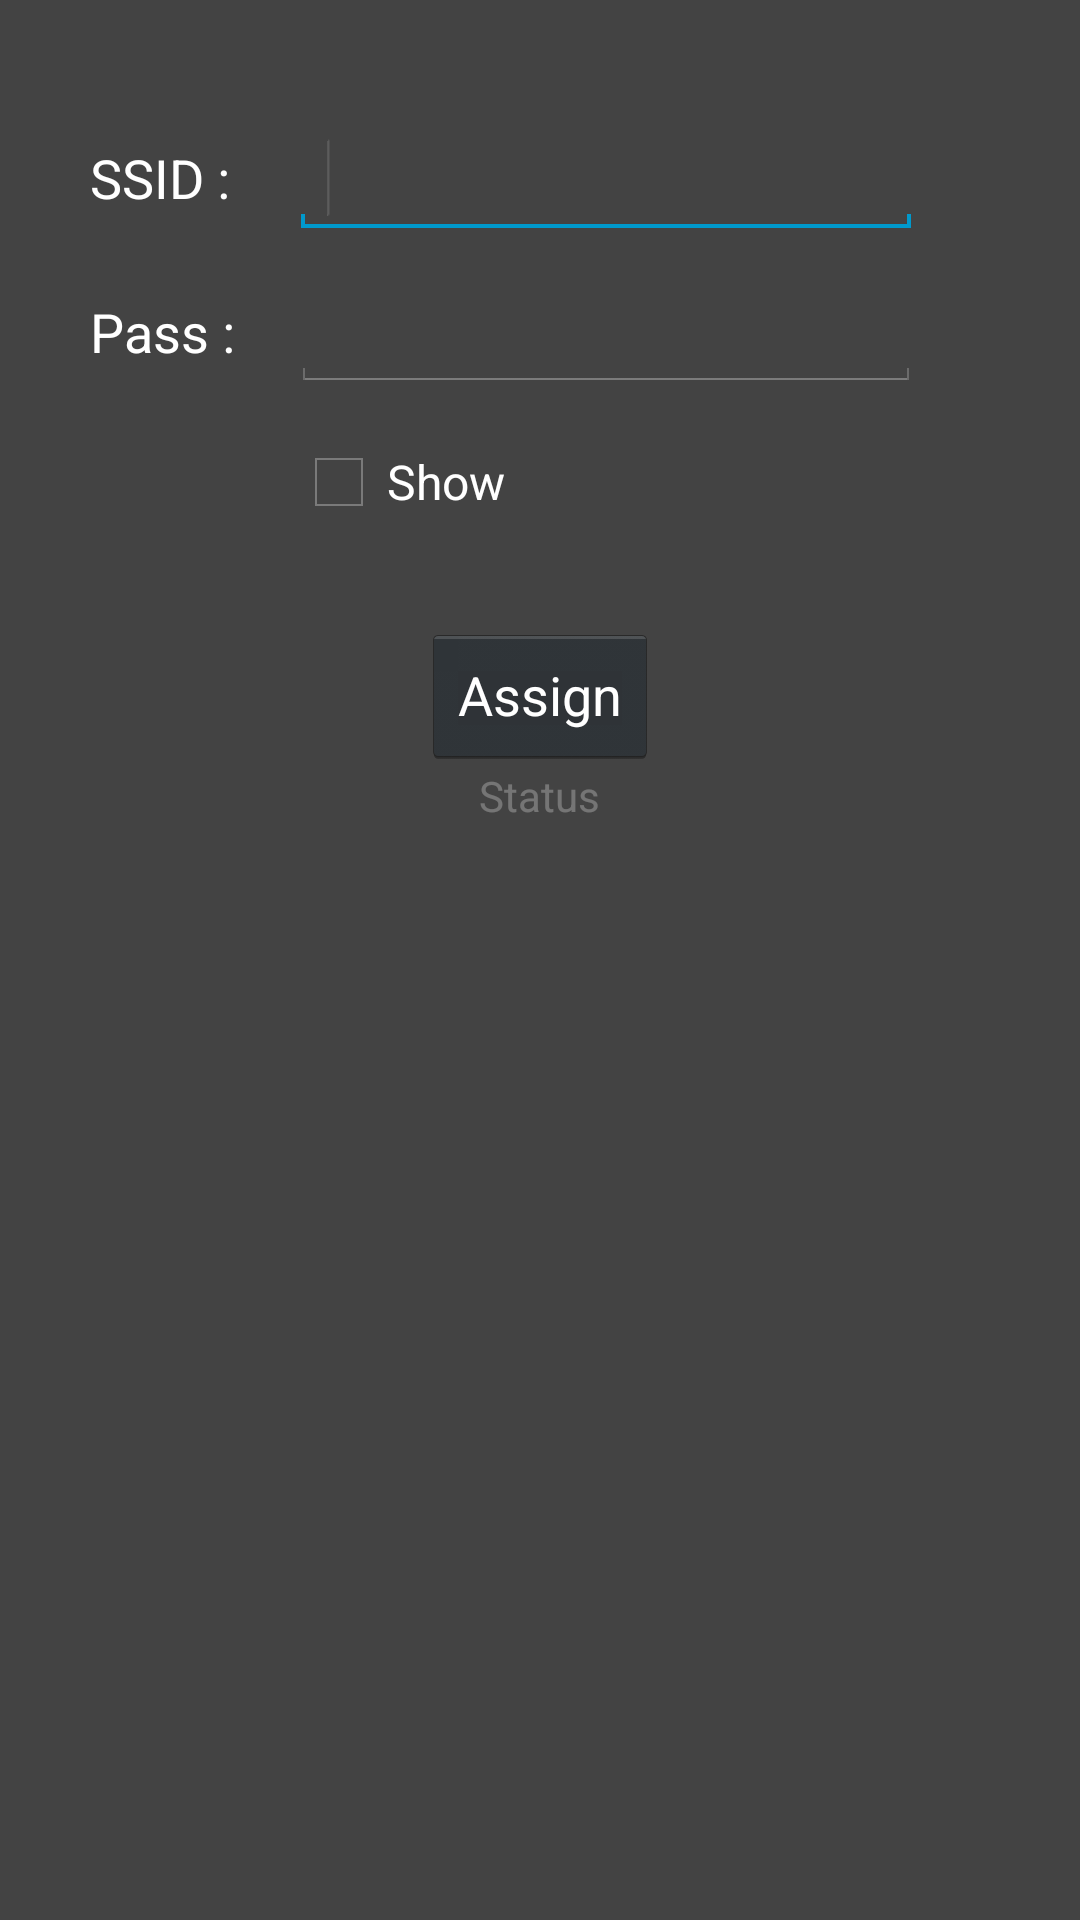

This screen was rendered from an Android layout file. Write that file and the resources it references.
<!-- AndroidManifest.xml: application theme MyTheme -->
<!-- res/layout/activity_setting.xml -->
<RelativeLayout xmlns:android="http://schemas.android.com/apk/res/android"
    xmlns:tools="http://schemas.android.com/tools"
    android:layout_width="match_parent"
    android:layout_height="match_parent"
    android:background="#434343"
    android:orientation="vertical"
    tools:context=".SettingActivity" >

    <TextView
        android:id="@+id/textView1"
        android:layout_width="wrap_content"
        android:layout_height="wrap_content"
        android:layout_alignParentLeft="true"
        android:layout_alignParentTop="true"
        android:layout_marginLeft="30dp"
        android:layout_marginTop="47dp"
        android:text="SSID : "
        android:textColor="#FFFFFF"
        android:textSize="18sp" />

    <TextView
        android:id="@+id/textView2"
        android:layout_width="wrap_content"
        android:layout_height="wrap_content"
        android:layout_alignLeft="@+id/textView1"
        android:layout_below="@+id/textView1"
        android:layout_marginTop="27dp"
        android:text="Pass : "
        android:textColor="#FFFFFF"
        android:textSize="18sp" />

    <EditText
        android:id="@+id/editSSID"
        android:layout_width="wrap_content"
        android:layout_height="wrap_content"
        android:layout_alignBaseline="@+id/textView1"
        android:layout_alignBottom="@+id/textView1"
        android:layout_marginLeft="16dp"
        android:layout_toRightOf="@+id/textView1"
        android:textColor="#FFFFFF"
        android:ems="10" >

        <requestFocus />
    </EditText>

    <EditText
        android:id="@+id/editPASS"
        android:layout_width="wrap_content"
        android:layout_height="wrap_content"
        android:layout_alignBaseline="@+id/textView2"
        android:layout_alignBottom="@+id/textView2"
        android:layout_alignLeft="@+id/editSSID"
        android:textColor="#FFFFFF"
        android:ems="10" 
        android:inputType="textPassword" />

    <Button
        android:id="@+id/button1"
        android:layout_width="wrap_content"
        android:layout_height="wrap_content"
        android:layout_below="@+id/editPASS"
        android:layout_centerHorizontal="true"
        android:layout_marginTop="77dp"
        android:textColor="#FFFFFF"
        android:onClick="press_as"
        android:text="Assign" />

    <TextView
        android:id="@+id/Stattext"
        android:layout_width="wrap_content"
        android:layout_height="wrap_content"
        android:layout_below="@+id/button1"
        android:layout_centerHorizontal="true"
        android:textColor="#44FFFFFF"
        android:text="Status" />

    <CheckBox
        android:id="@+id/checkBox1"
        android:layout_width="wrap_content"
        android:layout_height="wrap_content"
        android:layout_alignLeft="@+id/editPASS"
        android:layout_below="@+id/editPASS"
        android:layout_marginTop="14dp"
        android:textColor="#FFFFFF"
        android:onClick="check_show"
        android:text="Show" />

</RelativeLayout>
<!-- resources referenced by this layout -->
<resources>
  <style name="MyTheme" parent="android:Theme.Holo">
  		<item name="android:windowFullscreen">true</item>
  		
      </style>
</resources>
